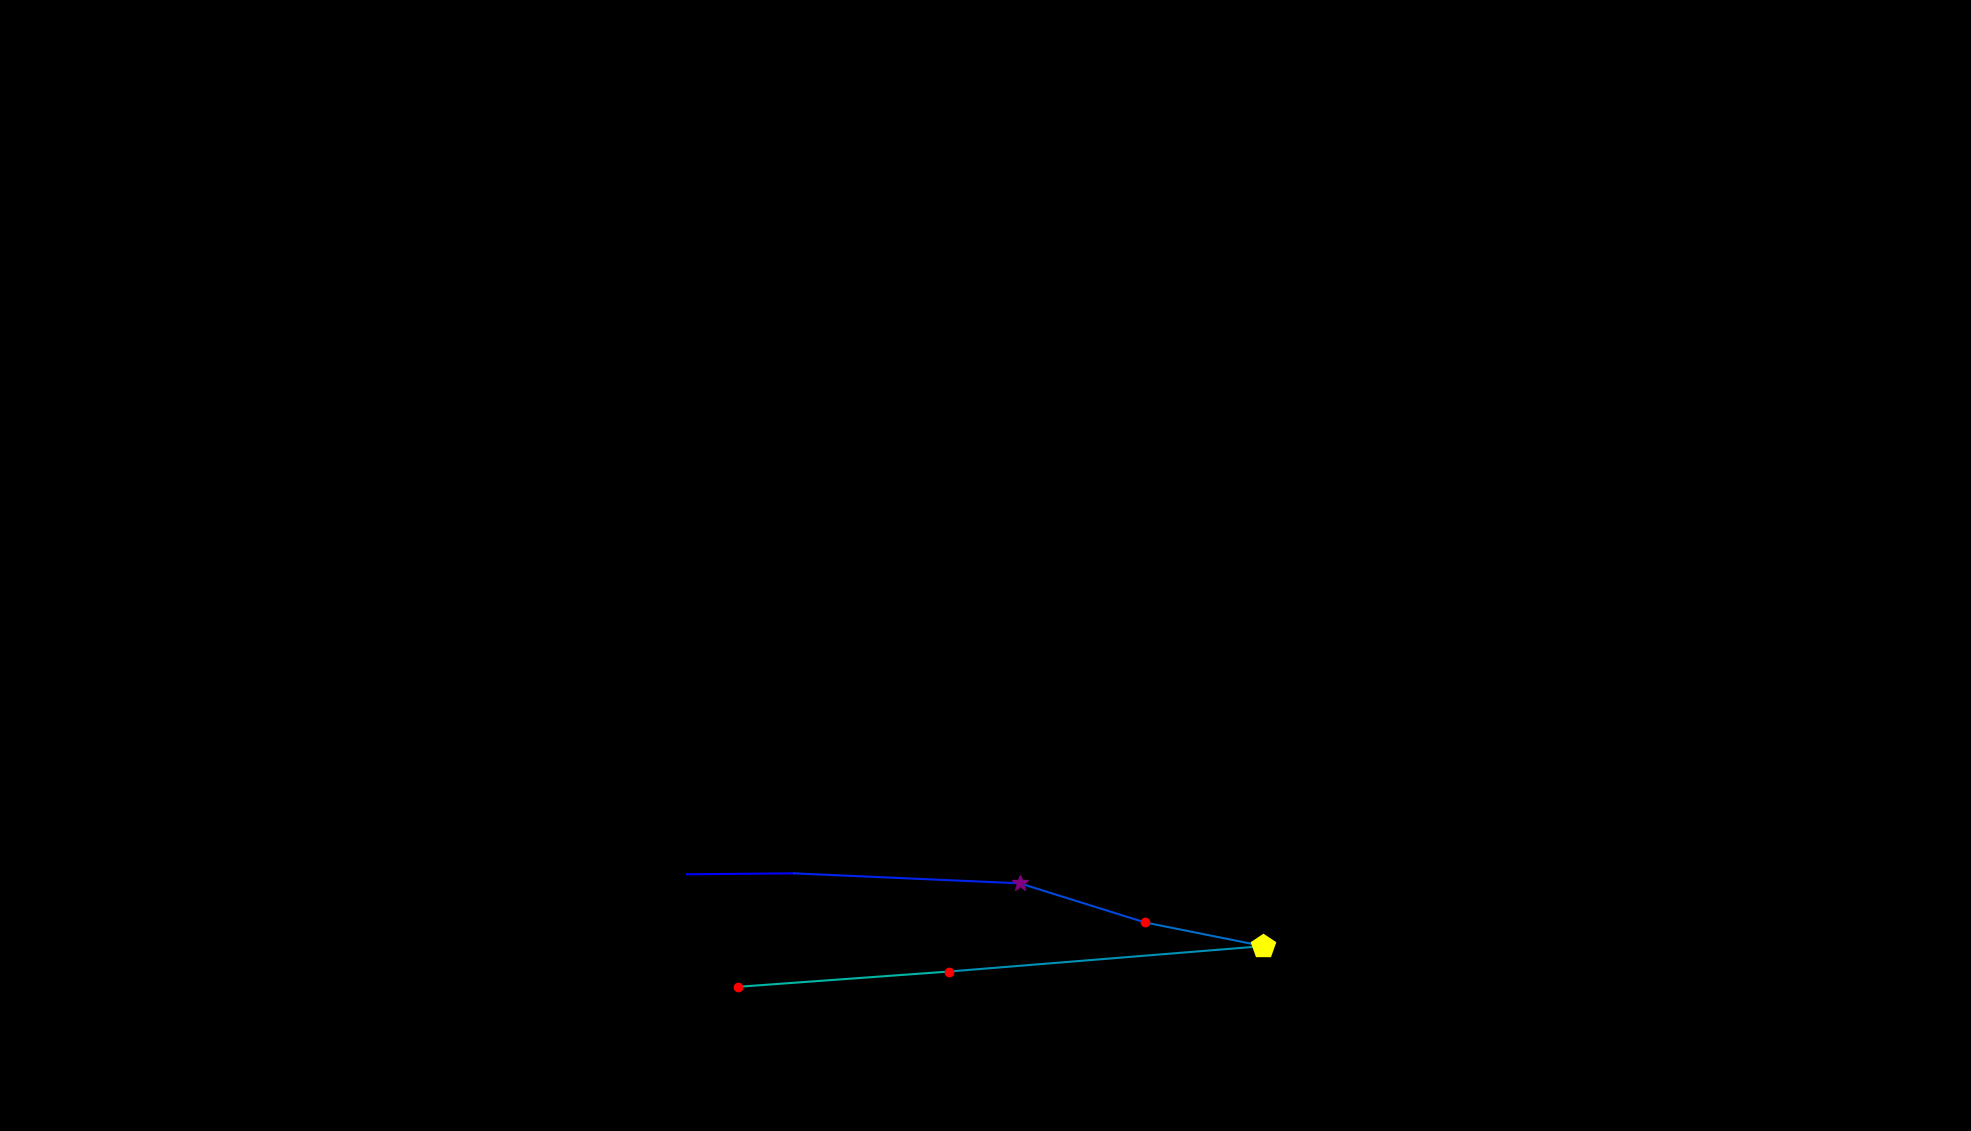

Data behind this chart, as committed beside it:
, fixation_id, timestamp, avg_gaze_x, avg_gaze_y, duration
0, 108.0, 31468, 892.2, 333.4, 48.21
1, 109.0, 31661, 1031, 334.6, 24.1
2, 110.0, 31794, 1325, 321.6, 325.4
3, 111.0, 32203, 1487, 270.9, 180.8
4, 112.0, 32420, 1641, 240.1, 445.9
5, 113.0, 32927, 1232, 207.1, 216.9
6, 114.0, 33240, 958.3, 187.2, 168.7
